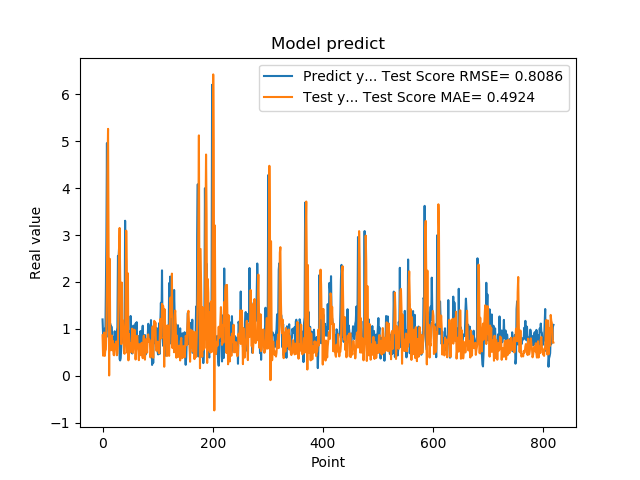

The file beside this chart, header and first rows:
1.201630949974060059e+00, 8.632386890723163786e-01
8.802530169486999512e-01, 4.280183583507896072e-01
8.531429767608642578e-01, 8.565935387274185020e-01
7.591750025749206543e-01, 9.220965524040308781e-01
1.005007982254028320e+00, 4.233234396158133128e-01
7.687720060348510742e-01, 5.388698112702641208e-01
1.740013241767883301e+00, 5.573244683817296652e-01
2.913533687591552734e+00, 9.777224065672540654e-01
4.963075160980224609e+00, 2.154094550803907993e+00
1.471215128898620605e+00, 4.389965235451735559e+00
1.000648975372314453e+00, 5.265405234277752200e+00
8.220189809799194336e-01, 2.827883985019512103e+00
9.362199902534482643e-01, 6.509295734311925513e-03
5.486897230148315430e-01, 2.494581434611823578e+00
1.111255049705505371e+00, 7.558713002802268655e-01
7.148039937019348145e-01, 5.439528872518236691e-01
1.052167057991027832e+00, 6.410018061875436546e-01
8.955980539321898304e-01, 8.564240554185220677e-01
7.769405245780944824e-01, 5.443884975308831420e-01
5.699509978294372559e-01, 7.397183086552238107e-01
8.244060277938842773e-01, 4.492307047265193809e-01
5.800840258598327637e-01, 4.366324540698929835e-01
9.488009810447691761e-01, 5.891475194846810259e-01
7.918390035629272461e-01, 6.804520004080317763e-01
6.937990188598632812e-01, 6.205433059208873559e-01
6.834830045700073242e-01, 7.324284834567161839e-01
9.433320164680479847e-01, 4.370203343190036671e-01
1.032713770866394043e+00, 4.777898927095274861e-01
2.556216001510620117e+00, 6.784881532768345380e-01
2.464895963668823242e+00, 1.772389408086339158e+00
2.728049993515014204e+00, 2.715959922152287209e+00
3.558506965637206476e-01, 3.152264067079123766e+00
3.262020051479339600e-01, 2.126511777400212466e+00
3.781589865684509277e-01, 1.419094808354292914e+00
6.306380033493041992e-01, 6.745156159915542959e-01
8.854129910469055176e-01, 1.987474060478065185e+00
9.743152856826782227e-01, 1.168587830597006549e+00
7.307389974594116211e-01, 1.179654065554830211e+00
9.521890282630921520e-01, 9.294052650506848812e-01
1.011654973030090332e+00, 5.027036295964661949e-01
7.643579840660095215e-01, 4.680710607710025228e-01
3.306220054626464844e+00, 7.120911311130876387e-01
7.543110251426696777e-01, 1.999164564721232384e+00
1.409499049186706321e+00, 3.094767809503627287e+00
6.401469707489013672e-01, 2.435762685652373083e+00
8.640019893646240234e-01, 4.878887100191775517e-01
8.469420075416564941e-01, 2.184991995936309106e+00
7.976629734039306641e-01, 3.290093869572720542e-01
9.555831551551821068e-01, 8.906276757276978540e-01
9.546210169792175293e-01, 4.875691911485963148e-01
5.251880288124084473e-01, 5.323632429893060403e-01
1.275226235389709695e+00, 6.946591166935467410e-01
8.355640172958374023e-01, 5.182751780695132870e-01
7.640249729156494141e-01, 7.627641908630445888e-01
4.752210080623626154e-01, 1.005284969026711828e+00
7.414129972457885742e-01, 4.885692669239599106e-01
1.069700956344604492e+00, 6.036604108021240700e-01
7.892770171165466309e-01, 5.998791324593356622e-01
6.914690136909484863e-01, 9.819021606610996988e-01
7.093830108642578125e-01, 7.558056951706496607e-01
1.115731000900268555e+00, 3.467808710718884857e-01
... 759 more rows
